Image classification data set "patches" (UdayiniReddy03/financial-document-tampering on GitHub). Class labels (2): genuine, tampered.

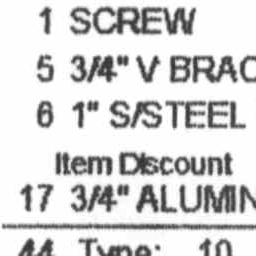
Label: genuine

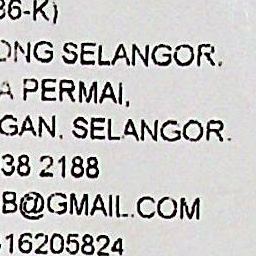
Label: genuine

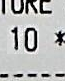
Label: tampered

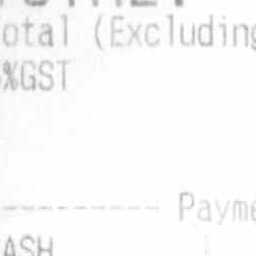
Label: genuine

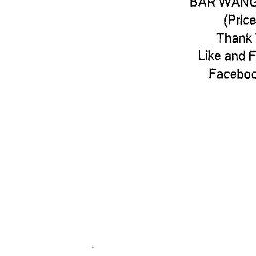
Label: genuine

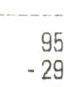
Label: tampered
